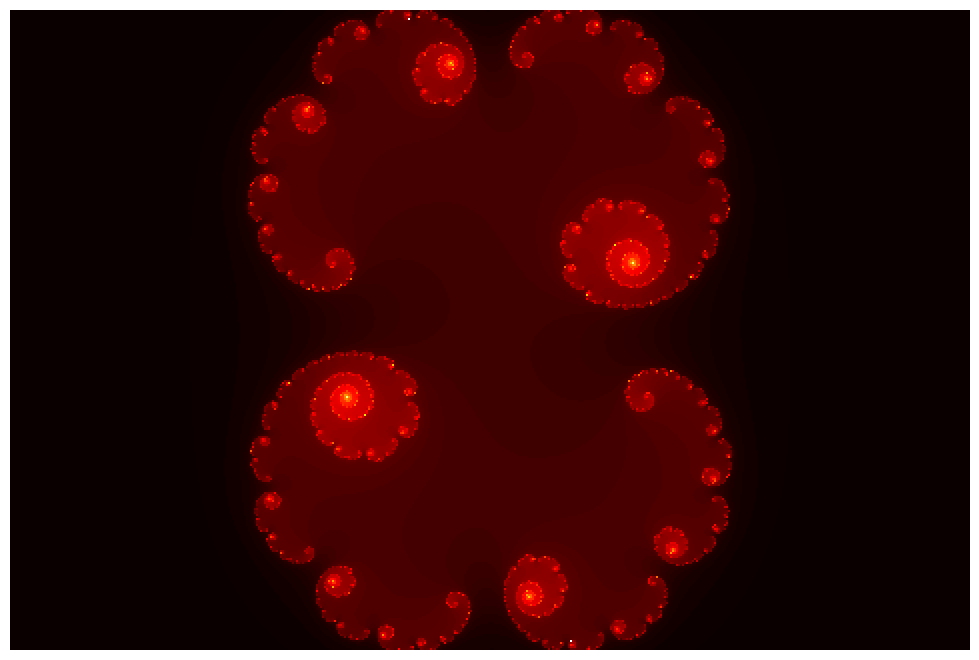

Recreate this plot in Python.
'''
Credit goes to Tom Roelandts and his article here:
https://tomroelandts.com/articles/how-to-compute-colorful-fractals-using-numpy-and-matplotlib
'''
from __future__ import division
 
import numpy as np
from scipy import misc
import matplotlib.pyplot as plt

'''
TODO Change your z value and c values here!
Z can range from -2 to .5
Remember that c_val is imaginary, so put j after the number.
C can range from -1.3j to 1.3j
'''
z_val = .3
c_val = .01j
# ^^^^^^^^^^ Change these 2 values only! ^^^^^^^^^^
# With this box selected, press shift->enter to run the program!

m = 480
n = 320
s = 300  # Scale.
x = np.linspace(-m / s, m / s, num=m).reshape((1, m))
y = np.linspace(-n / s, n / s, num=n).reshape((n, 1))
Z = np.tile(x, (n, 1)) + 1j * np.tile(y, (1, m))
 
C = np.full((n, m), z_val + c_val)
M = np.full((n, m), True, dtype=bool)
N = np.zeros((n, m))
for i in range(256):
    Z[M] = Z[M] * Z[M] + C[M]
    M[np.abs(Z) > 2] = False
    N[M] = i

fig = plt.figure()
fig.set_size_inches(m / 50, n / 50)
ax = fig.add_axes([0, 0, 1, 1], frameon=False, aspect=1)
ax.set_xticks([])
ax.set_yticks([])
plt.imshow(np.flipud(N), cmap='hot')
plt.show()
plt.close()
